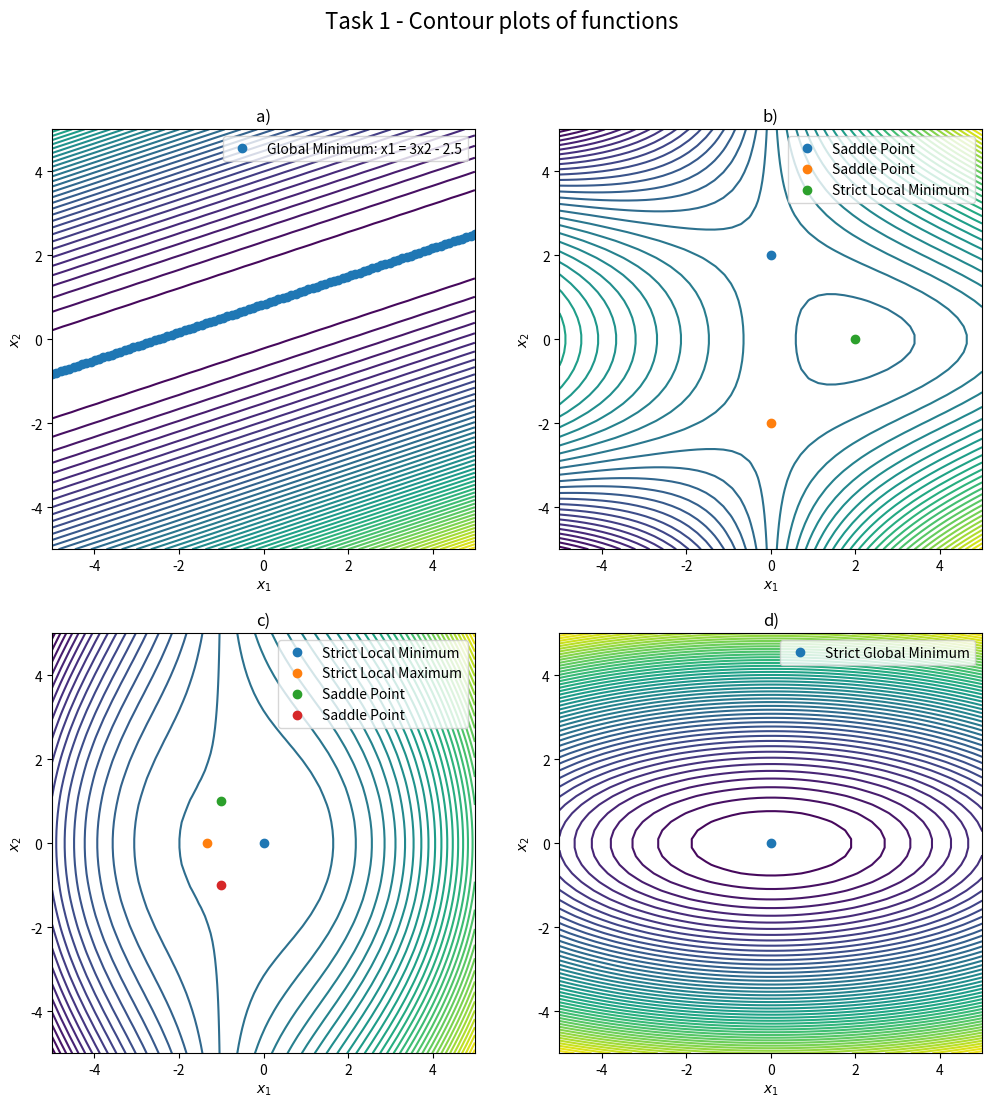
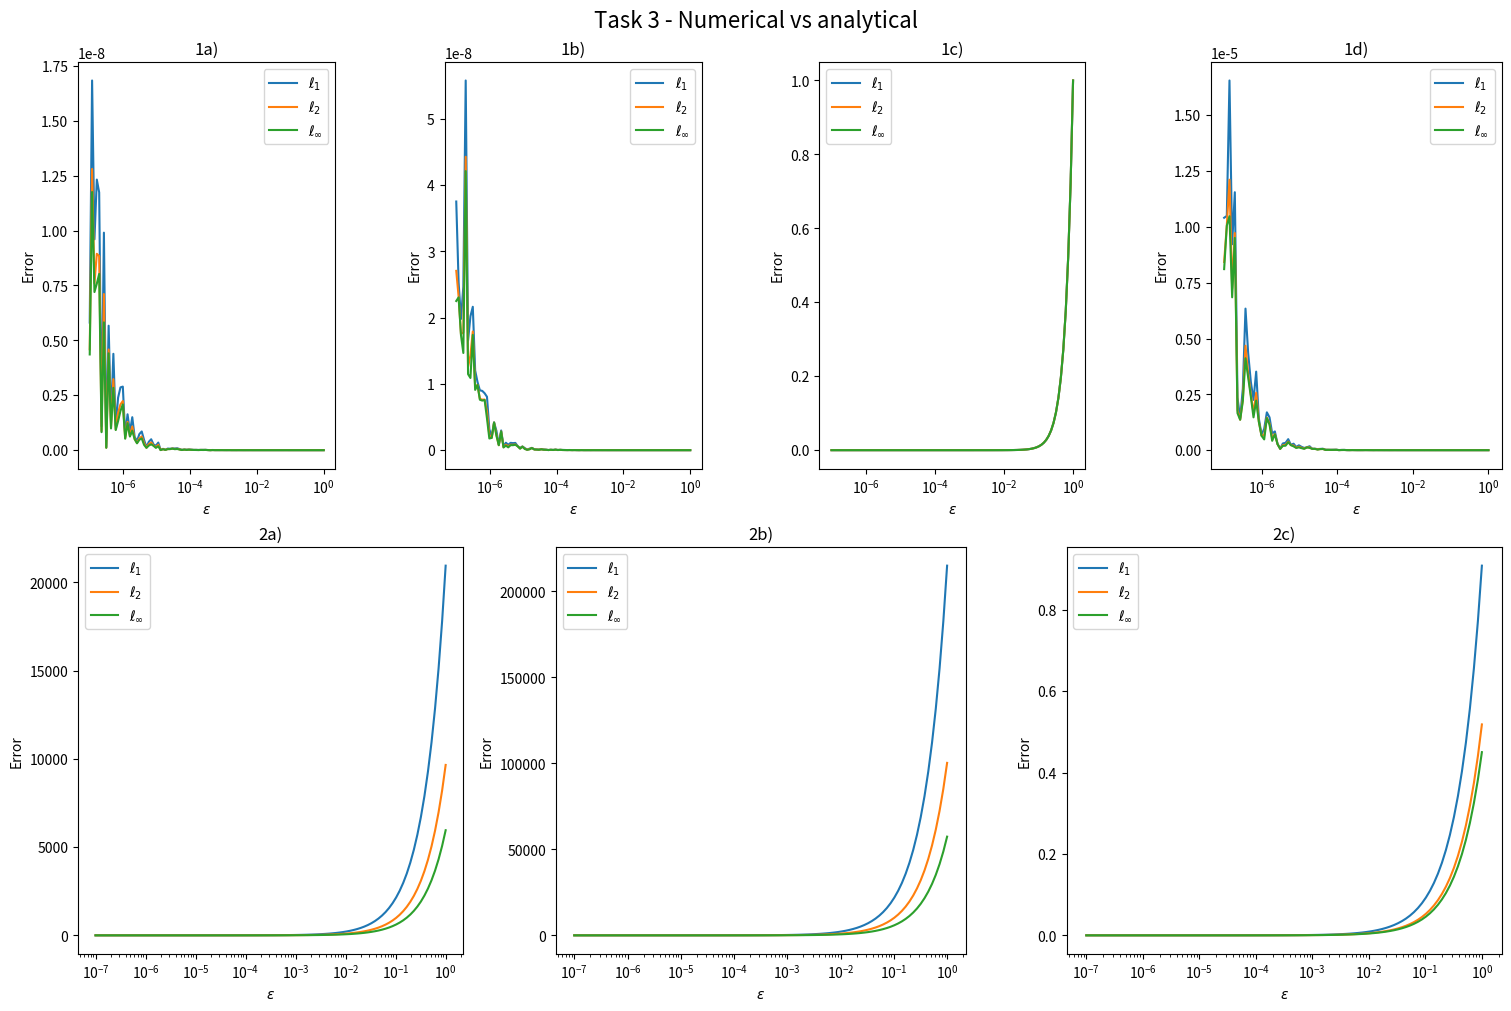

Recreate these plots in Python, in order.
#!/usr/bin/env python
"""Python code submission file.
IMPORTANT:
- Do not include any additional python packages.
- Do not change the existing interface and return values of the task functions.
- Prior to your submission, check that the pdf showing your plots is generated.
"""

import numpy as np
import matplotlib.pyplot as plt
from matplotlib.backends.backend_pdf import PdfPages
from scipy.optimize import approx_fprime
from typing import Callable

# Modify the following global variables to be used in your functions
""" Start of your code
"""
alpha = 69
beta = 420
d = 2.5
b = np.array([10, -20, 30, -40, 50])
D = np.array([
    [  45,   -2,  350,  -40,   50],
    [ -60,   70,   -7,   35,   45],
    [  11, -120, -130,   -4,    0],
    [  -8,  -45,  -87,  190,  206],
    [  10,   20,  451,  -10,  -50]
])
A = np.array([
    [ 157, -146,  134,  160, -144],
    [ 133,  111, -207,  -37,  245],
    [-247,    0, -109,  -89,   99],
    [ -65,  -12,  -67,  134,  -11],
    [ -85,   72,  -82,  211,  -66]
])
""" End of your code
"""


def task1():
    """Characterization of Functions
    Requirements for the plots:
        - ax[0, 0] Contour plot for a)
        - ax[0, 1] Contour plot for b)
        - ax[1, 0] Contour plot for c)
        - ax[1, 1] Contour plot for d)
    """
    fig, ax = plt.subplots(2, 2, figsize=(12, 12))
    fig.suptitle("Task 1 - Contour plots of functions", fontsize=16)
    ax[0, 0].set_title("a)")
    ax[0, 0].set_xlabel("$x_1$")
    ax[0, 0].set_ylabel("$x_2$")

    ax[0, 1].set_title("b)")
    ax[0, 1].set_xlabel("$x_1$")
    ax[0, 1].set_ylabel("$x_2$")

    ax[1, 0].set_title("c)")
    ax[1, 0].set_xlabel("$x_1$")
    ax[1, 0].set_ylabel("$x_2$")

    ax[1, 1].set_title("d)")
    ax[1, 1].set_xlabel("$x_1$")
    ax[1, 1].set_ylabel("$x_2$")

    """ Start of your code
    """
    # controller (manually adjust inputs here)
    grid_range_min = -5     # min/max value of grid to plot
    grid_range_max = 5
    
    x1_a = np.linspace(-5, 5, 100)      # for a, stationary points is a straight line, so we create a linspace
    x2_a = (x1_a + 2.5) / 3             # func of the straight line
    stationary_points = [[(x1_a, x2_a, "Global Minimum: x1 = 3x2 - 2.5")],                                      # a) [(1. stationary point with coord and type), (2. stationary point with coord and type), ...]
                         
                         [(0, 2, "Saddle Point"), (0, -2, "Saddle Point"), (2, 0, "Strict Local Minimum")],     # b)

                         [(0, 0, "Strict Local Minimum"), (-4/3, 0, "Strict Local Maximum"),                    # c)
                          (-1, 1, "Saddle Point"), (-1, -1, "Saddle Point")],

                         [(1/69, 0, "Strict Global Minimum")]]                                                                      # d)

    # Loop through each function to generate contour and plot stationary points
    func_list = [func_1a, func_1b, func_1c, func_1d]
    for i in range(4):
        ax_i = ax[i//2, i%2]
        contour_points_plot(ax_i, func_list[i], grid_range_min, grid_range_max, stationary_points[i])
    
    """ End of your code
    """
    return fig


def contour_points_plot(ax, func, grid_range_min, grid_range_max, stationary_points):
    """Helper function for task1 to plot contour and stationary points for each axis
    @param ax: axis to plot
    @param func: function to plot
    @param x1_min: lowest value of x1 to show on graph
    @param x1_max: highest value of x1 to show on graph
    @param stationary_points: list of stationary points to plot
    """
    # convert x1, x2 to meshgrid for easier calculation, then calculate z
    x1, x2 = np.meshgrid(np.linspace(grid_range_min, grid_range_max), np.linspace(grid_range_min, grid_range_max))
    z = func(np.array([x1, x2]))

    # plot contour with 50 levels
    ax.contour(x1, x2, z, 50)

    # plot stationary points
    for (x1, x2, point_type) in stationary_points:
        ax.plot(x1, x2, 'o', label=point_type)
    ax.legend()

# Modify the function bodies below to be used for function value and gradient computation


def approx_grad_task1(
    func: Callable[[np.ndarray], float], x: np.ndarray, eps: float
) -> np.ndarray:
    """Numerical Gradient Computation
    @param func function that takes a vector
    @param x Vector of size (2,)
    @param eps small value for numerical gradient computation
    This function shall compute the gradient approximation for a given point 'x' and a function 'func'
    using the given central differences formulation for 2D functions. (Task1 functions)
    @return The gradient approximation
    """
    assert len(x) == 2
    # Calculate partial derivative with respect to x1 and x2, then put into an array as gradient
    grad_x1 = (func(np.array([x[0] + eps, x[1]])) - func(np.array([x[0] - eps, x[1]]))) / (2 * eps)
    grad_x2 = (func(np.array([x[0], x[1] + eps])) - func(np.array([x[0], x[1] - eps]))) / (2 * eps)
    grad = np.array([grad_x1, grad_x2])
    return grad


def approx_grad_task2(
    func: Callable[[np.ndarray], float], x: np.ndarray, eps: float
) -> np.ndarray:
    """Numerical Gradient Computation
    @param func function that takes a vector
    @param x Vector of size (n,)
    @param eps small value for numerical gradient computation
    This function shall compute the gradient approximation for a given point 'x' and a function 'func'
    using scipy.optimize.approx_fprime(). (Task2 functions)
    @return The gradient approximation
    """
    return approx_fprime(x, func, eps)


def func_1a(x: np.ndarray) -> float:
    """Computes and returns the function value for function 1a) at a given point x
    @param x Vector of size (2,)
    """
    x1 = x[0]
    x2 = x[1]
    f = x1**2 - 6*x1*x2 + 9*x2**2 + 5*x1 - 15*x2 + 6.25
    return f


def grad_1a(x: np.ndarray) -> np.ndarray:
    """Computes and returns the analytical gradient result for function 1a) at a given point x
    @param x Vector of size (2,)
    """
    x1 = x[0]
    x2 = x[1]
    f_derivative_x1 = 2*x1 - 6*x2 + 2*d
    f_derivative_x2 = -6*x1 + 18*x2 - 6*d
    return np.array([f_derivative_x1, f_derivative_x2])


def func_1b(x: np.ndarray) -> float:
    """Computes and returns the function value for function 1b) at a given point x
    @param x Vector of size (2,)
    """
    x1 = x[0]
    x2 = x[1]
    f = (x1-2)**2 + x1*(x2**2) - 2
    return f


def grad_1b(x: np.ndarray) -> np.ndarray:
    """Computes and returns the analytical gradient result for function 1b) at a given point x
    @param x Vector of size (2,)
    """
    x1 = x[0]
    x2 = x[1]
    f_derivative_x1 = 2*x1 - 4 + x2**2
    f_derivative_x2 = 2*x1*x2
    return np.array([f_derivative_x1, f_derivative_x2])


def func_1c(x: np.ndarray) -> float:
    """Computes and returns the function value for function 1c) at a given point x
    @param x Vector of size (2,)
    """
    x1 = x[0]
    x2 = x[1]
    f = 2*(x1**2) + x1**3 + x1*(x2**2) + x2**2
    return f


def grad_1c(x: np.ndarray) -> np.ndarray:
    """Computes and returns the analytical gradient result for function 1c) at a given point x
    @param x Vector of size (2,)
    """
    x1 = x[0]
    x2 = x[1]
    f_derivative_x1 = 4*x1 + 3*(x1**2) + x2**2
    f_derivative_x2 = 2*x1*x2 + 2*x2
    return np.array([f_derivative_x1, f_derivative_x2])


def func_1d(x: np.ndarray) -> float:
    """Computes and returns the function value for function 1d) at a given point x
    @param x Vector of size (2,)
    """
    x1 = x[0]
    x2 = x[1]
    f = alpha*x1**2 + beta*x2**2 - 2*x1
    return f


def grad_1d(x: np.ndarray) -> np.ndarray:
    """Computes and returns the analytical gradient result for function 1d) at a given point x
    @param x Vector of size (2,)
    """
    x1 = x[0]
    x2 = x[1]
    f_derivative_x1 = 2*alpha*x1 - 2
    f_derivative_x2 = 2*beta*x2
    return np.array([f_derivative_x1, f_derivative_x2])


def func_2a(x: np.ndarray) -> float:
    """Computes and returns the function value for function 2a) at a given point x
    @param x Vector of size (n,)
    """
    return (1 / 4) * np.linalg.norm(x - b)**4

def grad_2a(x: np.ndarray) -> np.ndarray:
    """Computes and returns the analytical gradient result for function 2a) at a given point x
    @param x Vector of size (n,)
    """
    # return np.power(np.linalg.norm(x - b), 3)                 # Version 1
    return np.power(np.linalg.norm(x - b), 2) * (x - b)       # Version 2/3



def func_2b(x: np.ndarray) -> float:
    """Computes and returns the function value for function 2b) at a given point x
    @param x Vector of size (n,)
    """
    # def g(z):
    #     return (1/2) * (z**2) + z
    Ax = A @ x
    return np.sum(0.5 * Ax**2 + Ax)


def grad_2b(x: np.ndarray) -> np.ndarray:
    """Computes and returns the analytical gradient result for function 2b) at a given point x
    @param x Vector of size (n,)
    """
    Ax = A @ x
    return A.T @ (Ax + 1)


def func_2c(x: np.ndarray) -> float:
    """Computes and returns the function value for function 2c) at a given point x
    @param x Vector of size (n,)
    """
    return (x / b).T @ D @ (x / b)


def grad_2c(x: np.ndarray) -> np.ndarray:
    """Computes and returns the analytical gradient result for function 2c) at a given point x
    @param x Vector of size (n,)
    """
    return D @ (x / b) / b + D.T @ (x / b) / b


def task3():
    """Numerical Gradient Verification
    ax[0] to ax[3] Bar plot comparison, analytical vs numerical gradient for Task 1
    ax[4] to ax[6] Bar plot comparison, analytical vs numerical gradient for Task 2

    """
    fig, ax = plt.subplot_mosaic(
        [
            3 * ["1a)"] + 3 * ["1b)"] + 3 * ["1c)"] + 3 * ["1d)"],
            4 * ["2a)"] + 4 * ["2b)"] + 4 * ["2c)"],
        ],
        figsize=(15, 10),
        constrained_layout=True,
    )
    fig.suptitle("Task 3 - Numerical vs analytical", fontsize=16)
    keys = ["1a)", "1b)", "1c)", "1d)", "2a)", "2b)", "2c)"]
    for k in keys:
        ax[k].set_title(k)
        ax[k].set_xlabel(r"$\epsilon$")
        ax[k].set_ylabel("Error")

    """ Start of your code
    """
    eps = np.logspace(-7, 0, 100)

    task1_funcs = {
        "1a)": (func_1a, grad_1a),
        "1b)": (func_1b, grad_1b),
        "1c)": (func_1c, grad_1c),
        "1d)": (func_1d, grad_1d)
    }

    # Go through each func, then compare analytical and numerical gradient
    for key, (func, grad) in task1_funcs.items():
        # Generate a random test point for x range [-5, 5]
        x = np.random.rand(2) * 10 - 5

        # Calculate the analytical gradient
        analytical_grad = grad(x)

        # Calculate errors for each epsilon
        errors_l1 = []      # sum of absolute difference / total amont of error
        errors_l2 = []      # overall difference  between the analytical and numerical gradients.
        errors_linf = []    # worst case error
        
        # Loop through all epsilon, from very small up to 1, to show difference in error
        for e in eps:
            # Compute the numerical gradient approximation
            numerical_grad = approx_grad_task1(func, x, e)

            # Compute errors using different norms (l1, l2, linf)
            error = numerical_grad - analytical_grad
            errors_l1.append(np.linalg.norm(error, 1))  
            errors_l2.append(np.linalg.norm(error, 2))
            errors_linf.append(np.linalg.norm(error, np.inf))

        # Plot errors on a logarithmic scale for each norm
        ax[key].semilogx(eps, errors_l1, label=r"$\ell_1$")
        ax[key].semilogx(eps, errors_l2, label=r"$\ell_2$")
        ax[key].semilogx(eps, errors_linf, label=r"$\ell_\infty$")
        ax[key].legend()


    ############################### The same code, but for task2
    task2_funcs = {
        "2a)": (func_2a, grad_2a),
        "2b)": (func_2b, grad_2b),
        "2c)": (func_2c, grad_2c)
    }

    # Go through each func, then compare analytical and numerical gradient
    for key, (func, grad) in task2_funcs.items():
        # Generate a random test point for x range [-5, 5]
        x = np.random.rand(5) * 10 - 5

        # Calculate the analytical gradient
        analytical_grad = grad(x)

        # Calculate errors for each epsilon
        errors_l1 = []      # sum of absolute difference / total amont of error
        errors_l2 = []      # overall difference  between the analytical and numerical gradients.
        errors_linf = []    # worst case error
        
        # Loop through all epsilon, from very small up to 1, to show difference in error
        for e in eps:
            # Compute the numerical gradient approximation
            numerical_grad = approx_grad_task2(func, x, e)

            # Compute errors using different norms (l1, l2, linf)
            error = numerical_grad - analytical_grad
            errors_l1.append(np.linalg.norm(error, 1))  
            errors_l2.append(np.linalg.norm(error, 2))
            errors_linf.append(np.linalg.norm(error, np.inf))

        # Plot errors on a logarithmic scale for each norm
        ax[key].semilogx(eps, errors_l1, label=r"$\ell_1$")
        ax[key].semilogx(eps, errors_l2, label=r"$\ell_2$")
        ax[key].semilogx(eps, errors_linf, label=r"$\ell_\infty$")
        ax[key].legend()

    """ End of your code
    """
    return fig


def task4():
    """Diet Problem
    Print optimal solution (total cost, amount of food and nutrients) to stdout
    """
    food_names = np.array(
        [
            "milk",
            "tomatoes",
            "bananas",
            "apples",
            "noodles",
            "lettuce",
            "bread",
            "eggs",
            "meat",
            "fish",
        ]
    )

    nutrient_names = np.array(
        ["energy", "lipids", "carbs", "proteins", "fiber", "vitamin c", "salt"]
    )

    """ Start of your code
    """

    """ End of your code
    """
    return


if __name__ == "__main__":
    tasks = [task1, task3]

    pdf = PdfPages("figures.pdf")
    for task in tasks:
        retval = task()
        pdf.savefig(retval)
    pdf.close()

    task4()
